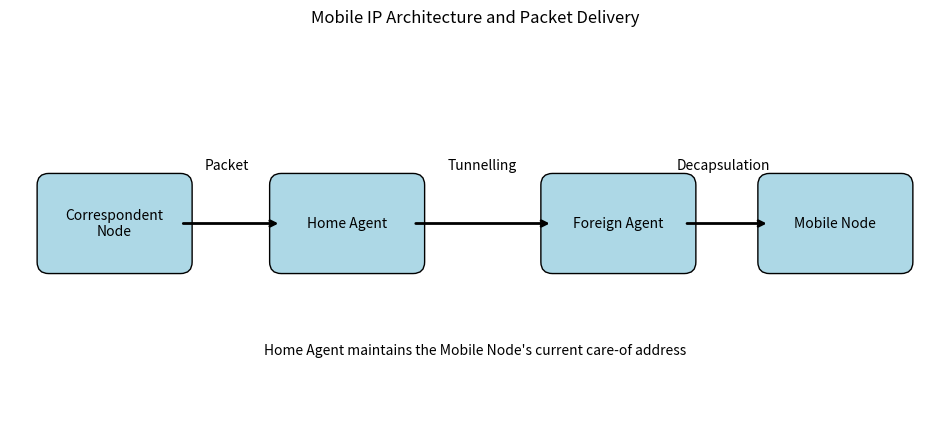
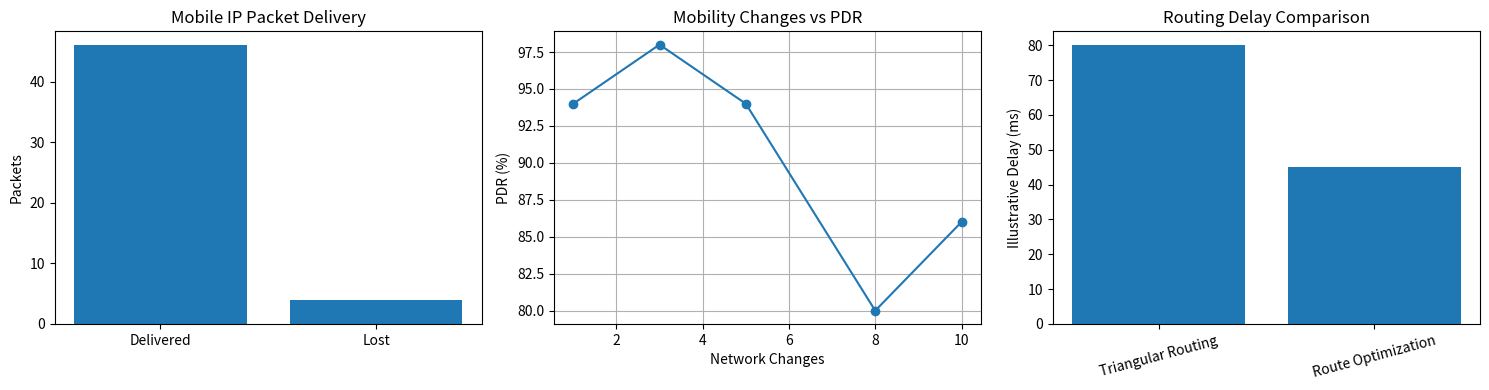

Write the Python code that produced these figures, in order.

import os
import csv
import random
import numpy as np
import matplotlib.pyplot as plt
from matplotlib.patches import FancyBboxPatch

random.seed(42)
np.random.seed(42)

base = "Q2_Mobile_IP"

for folder in ["diagrams", "results", "graphs"]:
    os.makedirs(f"{base}/{folder}", exist_ok=True)

# Mobile IP entities
mobile_node = "Mobile Node"
home_agent = "Home Agent"
foreign_agent = "Foreign Agent"
correspondent_node = "Correspondent Node"

# Network parameters
total_packets = 50
registration_delay = 100
home_agent_delay = 20
foreign_agent_delay = 15
tunnel_overhead = 20
original_packet_size = 1000
packet_loss_probability = 0.04

# Create Mobile IP architecture diagram
fig, ax = plt.subplots(figsize=(12, 5))
ax.set_xlim(0, 12)
ax.set_ylim(0, 5)
ax.axis("off")

entities = [
    (0.5, 2, "Correspondent\nNode"),
    (3.5, 2, "Home Agent"),
    (7.0, 2, "Foreign Agent"),
    (9.8, 2, "Mobile Node")
]

for x, y, label in entities:
    box = FancyBboxPatch(
        (x, y), 1.7, 1,
        boxstyle="round,pad=0.15",
        edgecolor="black",
        facecolor="lightblue"
    )
    ax.add_patch(box)
    ax.text(x + 0.85, y + 0.5, label,
            ha="center", va="center", fontsize=10)

# Packet path arrows
arrows = [
    ((2.2, 2.5), (3.5, 2.5)),
    ((5.2, 2.5), (7.0, 2.5)),
    ((8.7, 2.5), (9.8, 2.5))
]

for start, end in arrows:
    ax.annotate(
        "", xy=end, xytext=start,
        arrowprops=dict(arrowstyle="->", linewidth=2)
    )

ax.text(2.8, 3.2, "Packet", ha="center")
ax.text(6.1, 3.2, "Tunnelling", ha="center")
ax.text(9.2, 3.2, "Decapsulation", ha="center")

ax.text(6, 0.8,
        "Home Agent maintains the Mobile Node's current care-of address",
        ha="center", fontsize=10)

ax.set_title("Mobile IP Architecture and Packet Delivery")
plt.savefig(f"{base}/diagrams/mobile_ip_architecture.png",
            bbox_inches="tight")
plt.show()

# Registration simulation
registration_events = [
    ["1", "Mobile Node", "Agent Discovery"],
    ["2", "Foreign Agent", "Advertisement / Care-of Address"],
    ["3", "Mobile Node", "Registration Request"],
    ["4", "Home Agent", "Binding Update"],
    ["5", "Home Agent", "Registration Reply"],
    ["6", "Foreign Agent", "Registration Confirmation"]
]

with open(f"{base}/results/registration_sequence.csv",
          "w", newline="") as file:
    writer = csv.writer(file)
    writer.writerow(["Step", "Entity", "Action"])
    writer.writerows(registration_events)

# Packet delivery through Mobile IP tunnelling
packet_results = []
delivered = 0
lost = 0
total_tunnel_bytes = 0
delays = []

for packet_id in range(1, total_packets + 1):

    # Correspondent Node -> Home Agent -> Foreign Agent -> Mobile Node
    delay = (
        home_agent_delay
        + foreign_agent_delay
        + random.uniform(5, 15)
    )

    packet_size = original_packet_size + tunnel_overhead
    total_tunnel_bytes += packet_size

    if random.random() < packet_loss_probability:
        status = "Lost"
        lost += 1
    else:
        status = "Delivered"
        delivered += 1
        delays.append(delay)

    packet_results.append([
        packet_id,
        original_packet_size,
        tunnel_overhead,
        packet_size,
        round(delay, 2),
        status
    ])

with open(f"{base}/results/packet_delivery.csv",
          "w", newline="") as file:
    writer = csv.writer(file)
    writer.writerow([
        "Packet ID", "Original Size (Bytes)",
        "Tunnel Overhead (Bytes)", "Total Size (Bytes)",
        "Delay (ms)", "Status"
    ])
    writer.writerows(packet_results)

# Frequent mobility registration challenge
mobility_changes = [1, 3, 5, 8, 10]
mobility_results = []

for changes in mobility_changes:

    total_registration_time = changes * registration_delay
    mobility_loss = min(0.02 + changes * 0.015, 0.8)

    successful_packets = 0
    lost_packets = 0

    for _ in range(total_packets):
        if random.random() < mobility_loss:
            lost_packets += 1
        else:
            successful_packets += 1

    mobility_results.append([
        changes,
        total_registration_time,
        successful_packets,
        lost_packets,
        round(successful_packets / total_packets * 100, 2)
    ])

with open(f"{base}/results/mobility_analysis.csv",
          "w", newline="") as file:
    writer = csv.writer(file)
    writer.writerow([
        "Network Changes",
        "Total Registration Delay (ms)",
        "Delivered Packets",
        "Lost Packets",
        "Packet Delivery Ratio (%)"
    ])
    writer.writerows(mobility_results)

# Triangular routing comparison
triangular_delay = 80
optimized_delay = 45

routing_comparison = [
    ["Triangular Routing", triangular_delay],
    ["Route Optimization", optimized_delay]
]

with open(f"{base}/results/routing_comparison.csv",
          "w", newline="") as file:
    writer = csv.writer(file)
    writer.writerow(["Routing Method", "Illustrative Delay (ms)"])
    writer.writerows(routing_comparison)

# Calculate metrics
pdr = delivered / total_packets * 100
loss_rate = lost / total_packets * 100
average_delay = np.mean(delays) if delays else 0
average_packet_size = total_tunnel_bytes / total_packets

print("MOBILE IP SIMULATION")
print("-" * 45)
print("Total Packets:", total_packets)
print("Delivered Packets:", delivered)
print("Lost Packets:", lost)
print("Packet Delivery Ratio:", round(pdr, 2), "%")
print("Packet Loss Rate:", round(loss_rate, 2), "%")
print("Average Packet Delay:", round(average_delay, 2), "ms")
print("Original Packet Size:", original_packet_size, "bytes")
print("Encapsulation Overhead:", tunnel_overhead, "bytes")
print("Total Encapsulated Packet Size:", original_packet_size + tunnel_overhead, "bytes")
print("Average Packet Size:", round(average_packet_size, 2), "bytes")

print("\nFREQUENT MOBILITY ANALYSIS")
for row in mobility_results:
    print(
        f"Network Changes: {row[0]} | "
        f"Registration Delay: {row[1]} ms | "
        f"PDR: {row[4]}%"
    )

print("\nROUTING COMPARISON")
print("Triangular Routing Delay:", triangular_delay, "ms")
print("Optimized Routing Delay:", optimized_delay, "ms")

# Save summary
with open(f"{base}/results/simulation_summary.txt", "w") as file:
    file.write("MOBILE IP SIMULATION RESULTS\n")
    file.write("----------------------------\n")
    file.write(f"Total Packets: {total_packets}\n")
    file.write(f"Delivered Packets: {delivered}\n")
    file.write(f"Lost Packets: {lost}\n")
    file.write(f"Packet Delivery Ratio: {pdr:.2f}%\n")
    file.write(f"Packet Loss Rate: {loss_rate:.2f}%\n")
    file.write(f"Average Delay: {average_delay:.2f} ms\n")
    file.write(f"Tunnel Overhead: {tunnel_overhead} bytes\n")

# Generate graphs
fig, axes = plt.subplots(1, 3, figsize=(15, 4))

axes[0].bar(
    ["Delivered", "Lost"],
    [delivered, lost]
)
axes[0].set_title("Mobile IP Packet Delivery")
axes[0].set_ylabel("Packets")

axes[1].plot(
    [r[0] for r in mobility_results],
    [r[4] for r in mobility_results],
    marker="o"
)
axes[1].set_title("Mobility Changes vs PDR")
axes[1].set_xlabel("Network Changes")
axes[1].set_ylabel("PDR (%)")
axes[1].grid(True)

axes[2].bar(
    [r[0] for r in routing_comparison],
    [r[1] for r in routing_comparison]
)
axes[2].set_title("Routing Delay Comparison")
axes[2].set_ylabel("Illustrative Delay (ms)")
axes[2].tick_params(axis="x", rotation=15)

plt.tight_layout()
plt.savefig(f"{base}/graphs/mobile_ip_performance.png")
plt.show()

print("\nMobile IP simulation completed.")
print("Generated files are saved in:", base)
